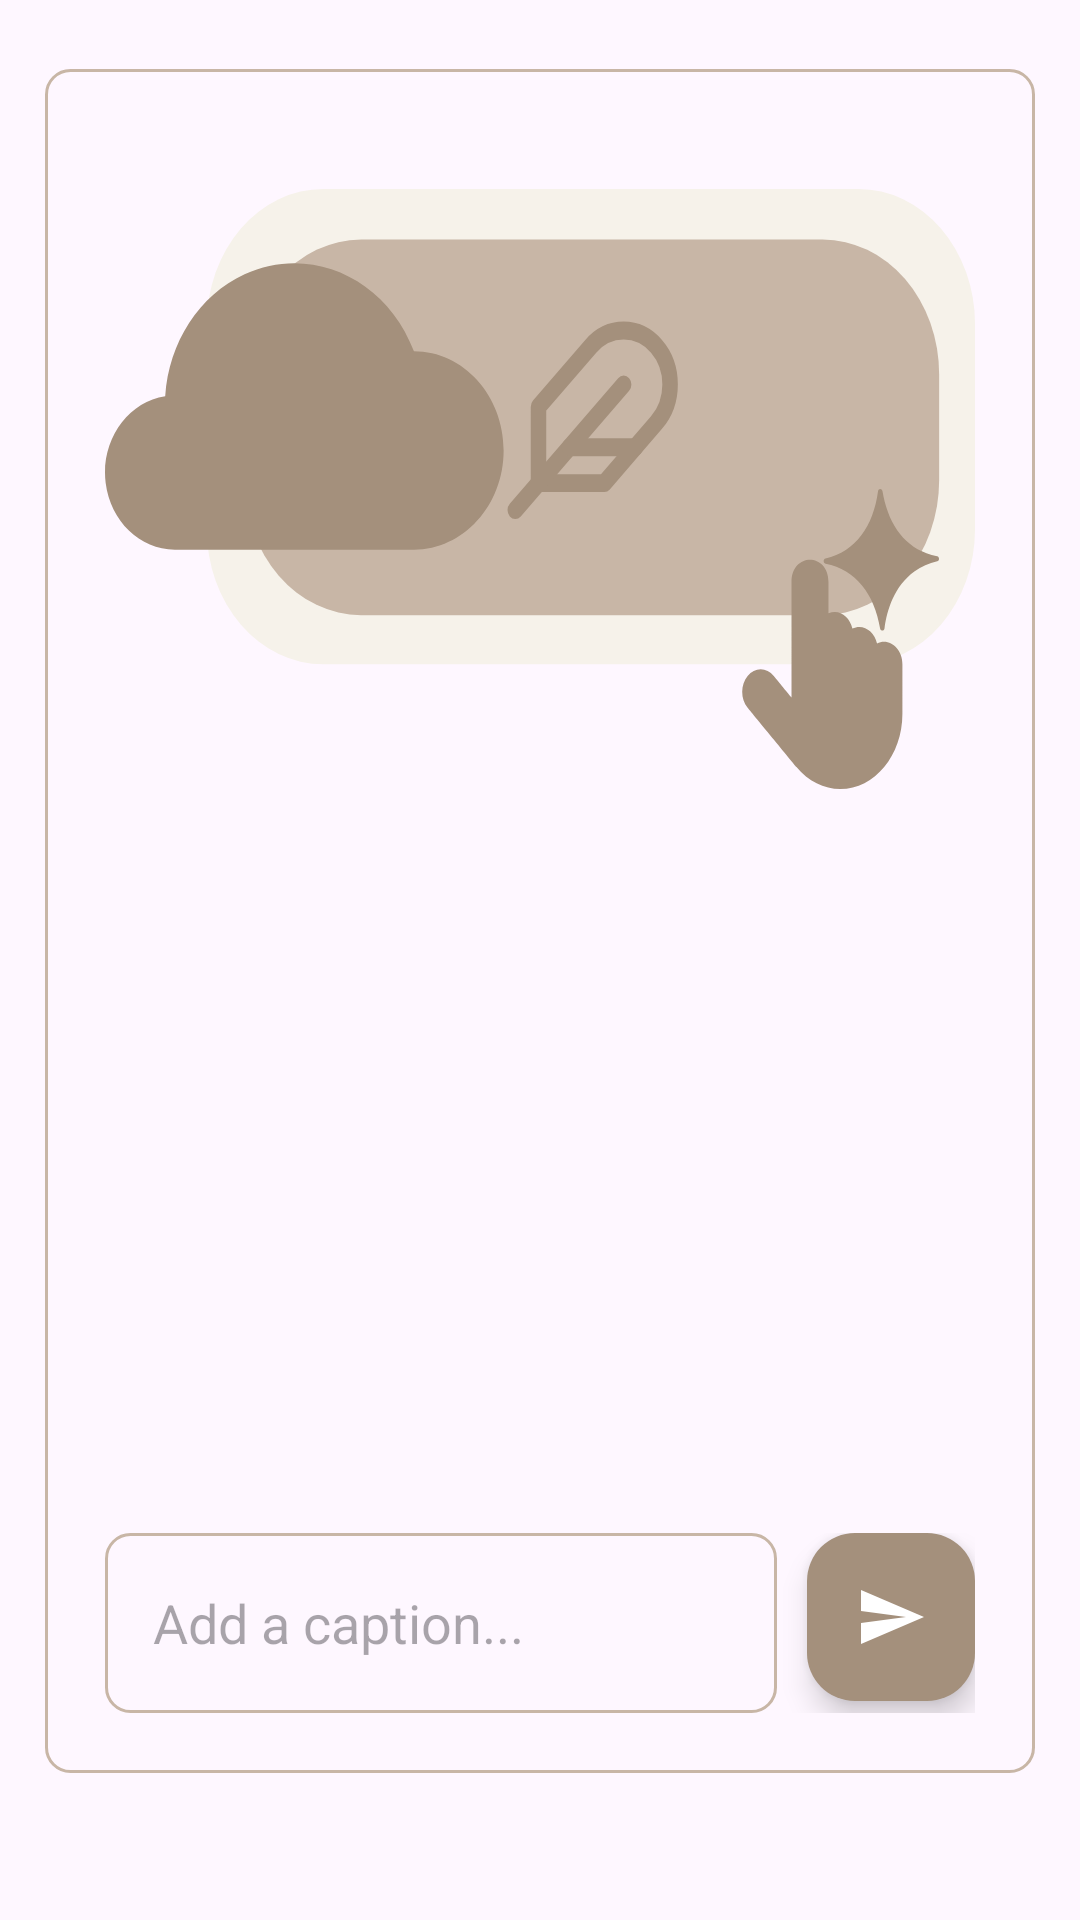

This screen was rendered from an Android layout file. Write that file and the resources it references.
<!-- AndroidManifest.xml: application theme Theme.StoriiApp -->
<!-- res/layout/activity_upload_category.xml -->
<?xml version="1.0" encoding="utf-8"?>
<LinearLayout
    xmlns:android="http://schemas.android.com/apk/res/android"
    xmlns:app="http://schemas.android.com/apk/res-auto"
    xmlns:tools="http://schemas.android.com/tools"
    android:layout_width="match_parent"
    android:layout_height="match_parent"
    tools:context=".screen.UploadCategory">

    <LinearLayout
        android:layout_width="match_parent"
        android:layout_height="wrap_content"
        android:orientation="vertical"
        android:background="@drawable/d_light_boder"
        android:padding="20dp"
        android:layout_marginStart="15dp"
        android:layout_marginEnd="15dp"
        android:layout_marginTop="23dp">

        <ImageView
            android:layout_width="match_parent"
            android:layout_height="200dp"
            android:src="@drawable/uploadimage"
            android:id="@+id/uploadImage"
            android:layout_marginTop="20dp"
            android:scaleType="fitXY"/>

        <ProgressBar
            android:layout_width="wrap_content"
            android:layout_height="wrap_content"
            android:id="@+id/progressBar"
            android:layout_gravity="center"
            android:indeterminateTint="@color/primary_normal"
            android:visibility="invisible"/>

        <LinearLayout
            android:layout_width="match_parent"
            android:layout_height="match_parent"
            android:layout_marginTop="200dp"
            android:orientation="horizontal">

            <EditText
                android:layout_width="0dp"
                android:layout_height="60dp"
                android:id="@+id/uploadCaption"
                android:layout_weight="0.6"
                android:background="@drawable/d_light_boder"
                android:padding="16dp"
                android:hint="Add a caption..."/>

            <com.google.android.material.floatingactionbutton.FloatingActionButton
                android:layout_width="wrap_content"
                android:layout_height="wrap_content"
                android:id="@+id/uploadButton"
                android:layout_marginStart="10dp"
                android:backgroundTint="@color/primary_normal"
                android:src="@drawable/baseline_send_24"
                app:tint = "@color/white"/>

        </LinearLayout>

    </LinearLayout>

</LinearLayout>
<!-- resources referenced by this layout -->
<resources>
  <color name="primary_normal">#A4907C</color>
  <color name="white">#FFFFFFFF</color>
  <!-- drawable baseline_send_24 (drawable) -->
  <vector android:autoMirrored="true" android:height="24dp"
      android:tint="#8D7B68" android:viewportHeight="24"
      android:viewportWidth="24" android:width="24dp" xmlns:android="http://schemas.android.com/apk/res/android">
      <path android:fillColor="@android:color/white" android:pathData="M2.01,21L23,12 2.01,3 2,10l15,2 -15,2z"/>
  </vector>
  <!-- drawable d_light_boder (drawable) -->
  <?xml version="1.0" encoding="utf-8"?>
  <shape xmlns:android="http://schemas.android.com/apk/res/android"
      android:shape="rectangle">
  
      <stroke
          android:width="1dp"
          android:color="@color/primary_light"/>
      <corners
          android:radius="8dp"/>
  
  </shape>
  <!-- drawable uploadimage: vector/xml drawable (drawable, 2874 chars, omitted) -->
  <style name="Theme.StoriiApp" parent="Base.Theme.StoriiApp" />
  <color name="primary_light">#C8B6A6</color>
  <style name="Base.Theme.StoriiApp" parent="Theme.Material3.DayNight.NoActionBar">
          
          
          
          <item name="colorPrimary">@color/primary_normal</item>
          <item name="colorPrimaryVariant">@color/white</item>
          <item name="colorOnPrimary">@color/black</item>
          
          <item name="colorSecondary">@color/primary_normal</item>
          <item name="colorSecondaryVariant">@color/primary_normal</item>
          <item name="colorOnSecondary">@color/black</item>
          
          <item name="android:statusBarColor">@color/white</item>
          <item name="android:windowLightStatusBar">true</item>
      </style>
  <color name="black">#FF000000</color>
</resources>
